Photos from the image-classification dataset "Histo images" in the GitHub repository amine-e2r/kidney. Its 5 classes are: chromo, onco, cc RCC, normal tissue, p RCC.

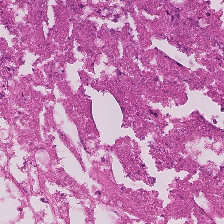
Label: p RCC

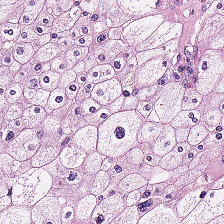
Label: chromo

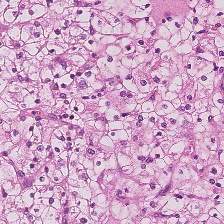
Label: cc RCC

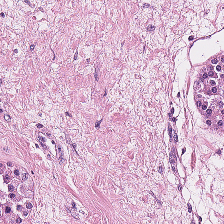
Label: onco

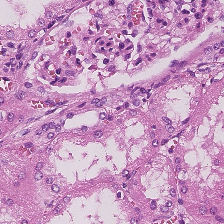
Label: normal tissue

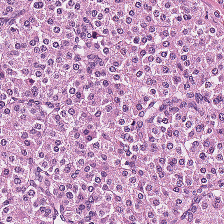
Label: onco
